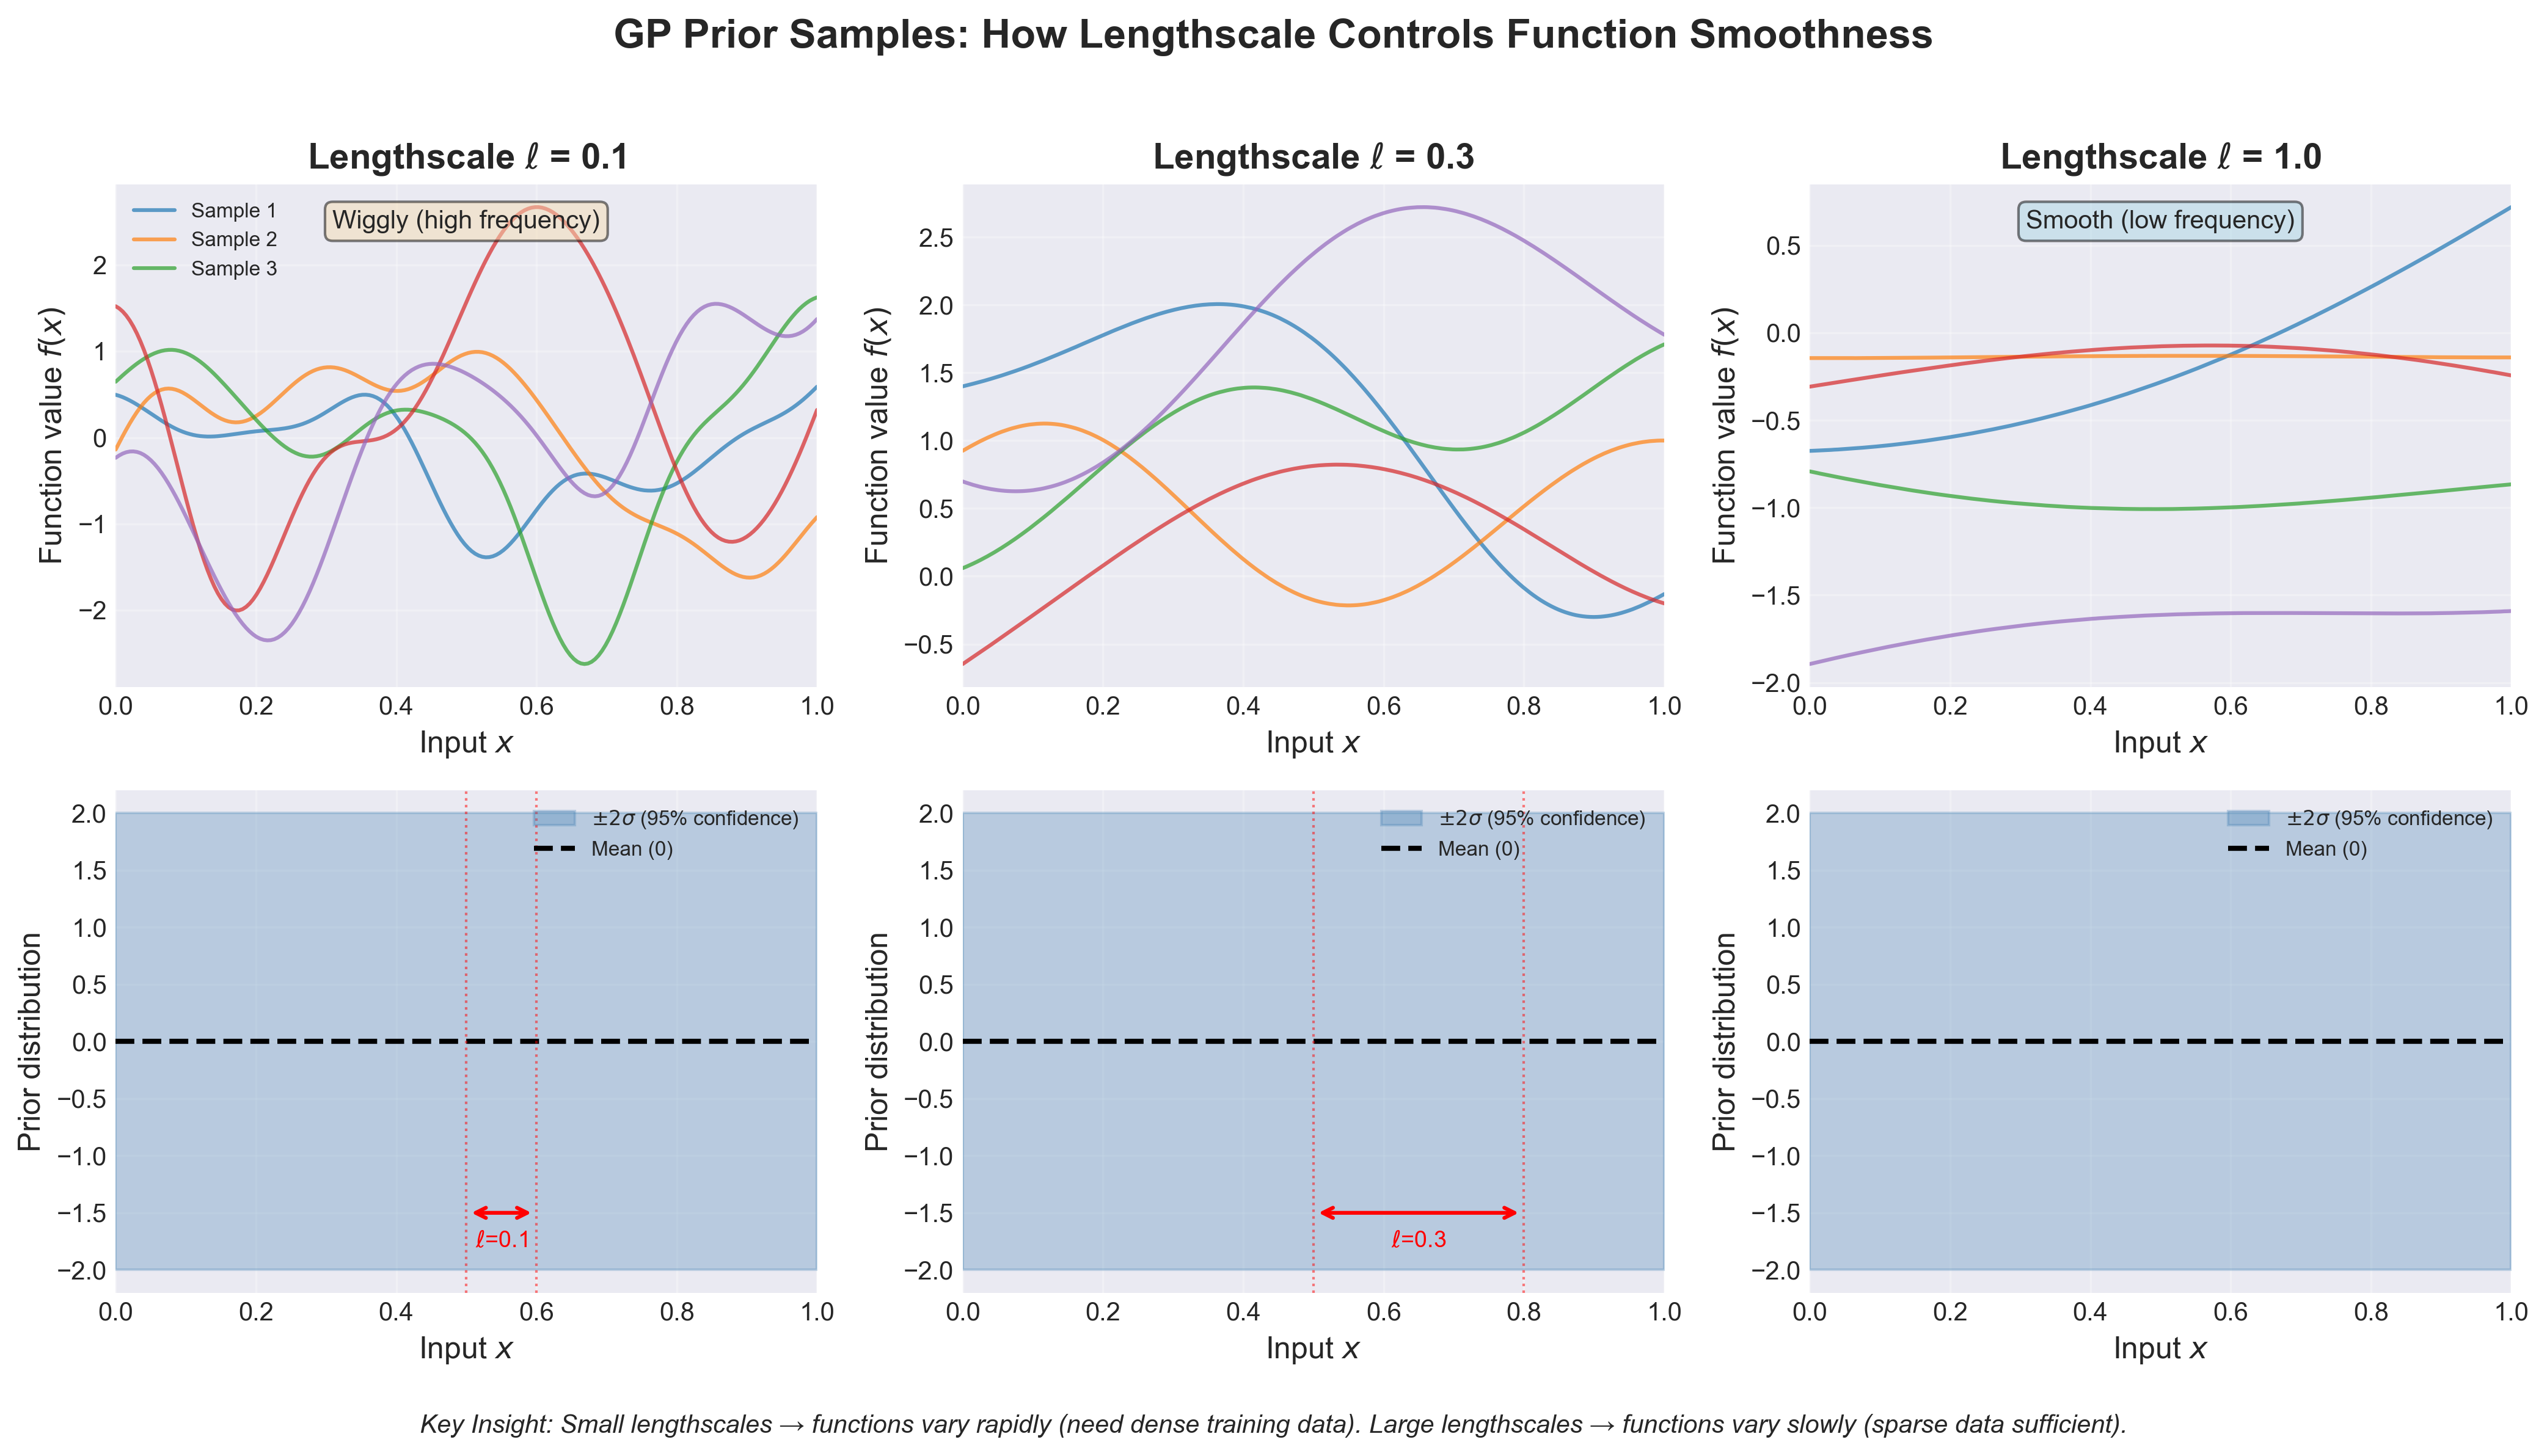

Python code for this plot:
#!/usr/bin/env python3
"""
Figure 2.1: GP Prior Samples - How Lengthscale Controls Smoothness

Shows random function samples from GP(0, k_SE) with different lengthscales.
Demonstrates intuition: small ℓ → wiggly functions, large ℓ → smooth functions.

Location: After line 318 in Part I
Pedagogical Goal: Build intuition for lengthscale parameter before diving into math
"""

import numpy as np
import matplotlib.pyplot as plt
from scipy.spatial.distance import cdist

# Set random seed for reproducibility
np.random.seed(42)

# Configuration
plt.style.use('seaborn-v0_8-darkgrid')
plt.rcParams['font.size'] = 10
plt.rcParams['axes.labelsize'] = 12
plt.rcParams['axes.titlesize'] = 14
plt.rcParams['legend.fontsize'] = 10

# Define lengthscales to explore
lengthscales = [0.1, 0.3, 1.0]
n_samples = 5  # Number of random function samples per lengthscale
n_test = 200   # Number of test points for smooth curves

# Generate test points
x_test = np.linspace(0, 1, n_test).reshape(-1, 1)

# SE Kernel function
def squared_exponential_kernel(X1, X2, length_scale, signal_variance=1.0):
    """
    Squared Exponential (RBF) kernel.

    k(x, x') = σ_f² exp(-||x - x'||² / (2ℓ²))
    """
    sqdist = cdist(X1, X2, 'sqeuclidean')
    return signal_variance * np.exp(-0.5 * sqdist / length_scale**2)

# Create figure
fig, axes = plt.subplots(2, 3, figsize=(14, 8))
fig.suptitle('GP Prior Samples: How Lengthscale Controls Function Smoothness',
             fontsize=16, fontweight='bold', y=0.98)

for idx, ell in enumerate(lengthscales):
    # Compute kernel matrix
    K = squared_exponential_kernel(x_test, x_test, length_scale=ell)

    # Add small jitter for numerical stability
    K += 1e-8 * np.eye(n_test)

    # Sample functions from GP prior: f ~ N(0, K)
    # Using Cholesky decomposition: f = L @ z where L L^T = K, z ~ N(0, I)
    L = np.linalg.cholesky(K)
    samples = L @ np.random.randn(n_test, n_samples)

    # Row 1: Plot individual function samples
    ax1 = axes[0, idx]
    for i in range(n_samples):
        ax1.plot(x_test, samples[:, i], alpha=0.7, linewidth=1.5,
                label=f'Sample {i+1}' if idx == 0 and i < 3 else '')
    ax1.set_title(rf'Lengthscale $\ell$ = {ell}', fontweight='bold')
    ax1.set_xlabel(r'Input $x$')
    ax1.set_ylabel(r'Function value $f(x)$')
    ax1.grid(True, alpha=0.3)
    ax1.set_xlim(0, 1)

    # Add annotation about smoothness
    if ell == 0.1:
        ax1.text(0.5, 0.95, 'Wiggly (high frequency)',
                transform=ax1.transAxes, ha='center', va='top',
                bbox=dict(boxstyle='round', facecolor='wheat', alpha=0.5))
    elif ell == 1.0:
        ax1.text(0.5, 0.95, 'Smooth (low frequency)',
                transform=ax1.transAxes, ha='center', va='top',
                bbox=dict(boxstyle='round', facecolor='lightblue', alpha=0.5))

    # Row 2: Plot mean ± 2σ confidence bands
    ax2 = axes[1, idx]
    mean = np.zeros(n_test)  # Prior mean is zero
    std = np.sqrt(np.diag(K))  # Prior std from kernel diagonal

    ax2.fill_between(x_test.ravel(), mean - 2*std, mean + 2*std,
                     alpha=0.3, label=r'$\pm 2\sigma$ (95% confidence)', color='steelblue')
    ax2.plot(x_test, mean, 'k--', linewidth=2, label='Mean (0)')
    ax2.set_xlabel(r'Input $x$')
    ax2.set_ylabel('Prior distribution')
    ax2.grid(True, alpha=0.3)
    ax2.set_xlim(0, 1)
    ax2.legend(loc='upper right', fontsize=8)

    # Add vertical correlation length visualization
    # At x=0.5, show where correlation drops to ~0.6 (e^{-0.5})
    corr_dist = ell  # Distance where k drops to e^{-0.5} ≈ 0.6
    if 0.5 + corr_dist <= 1.0:
        ax2.axvline(0.5, color='red', linestyle=':', alpha=0.5, linewidth=1)
        ax2.axvline(0.5 + corr_dist, color='red', linestyle=':', alpha=0.5, linewidth=1)
        ax2.annotate('', xy=(0.5 + corr_dist, -1.5), xytext=(0.5, -1.5),
                    arrowprops=dict(arrowstyle='<->', color='red', lw=1.5))
        ax2.text(0.5 + corr_dist/2, -1.8, rf'$\ell$={ell}', ha='center', color='red', fontsize=9)

# Add legend to first plot only
axes[0, 0].legend(loc='upper left', fontsize=8)

# Add explanatory text at bottom (before tight_layout)
fig.text(0.5, 0.015,
         'Key Insight: Small lengthscales → functions vary rapidly (need dense training data). '
         'Large lengthscales → functions vary slowly (sparse data sufficient).',
         ha='center', fontsize=10, style='italic', wrap=True)

# Overall layout - leave space for suptitle (top) and caption (bottom)
plt.tight_layout(rect=[0, 0.04, 1, 0.96])

# Save figure
plt.savefig('fig_2_1_gp_prior_samples.png', dpi=300, bbox_inches='tight')
plt.savefig('fig_2_1_gp_prior_samples.pdf', bbox_inches='tight')
print("✓ Figure saved: fig_2_1_gp_prior_samples.png/pdf")
print(f"  Shape: {fig.get_size_inches()} inches")
print(f"  Lengthscales shown: {lengthscales}")
print(f"  Samples per lengthscale: {n_samples}")

# Display (optional - comment out if running headless)
# plt.show()
